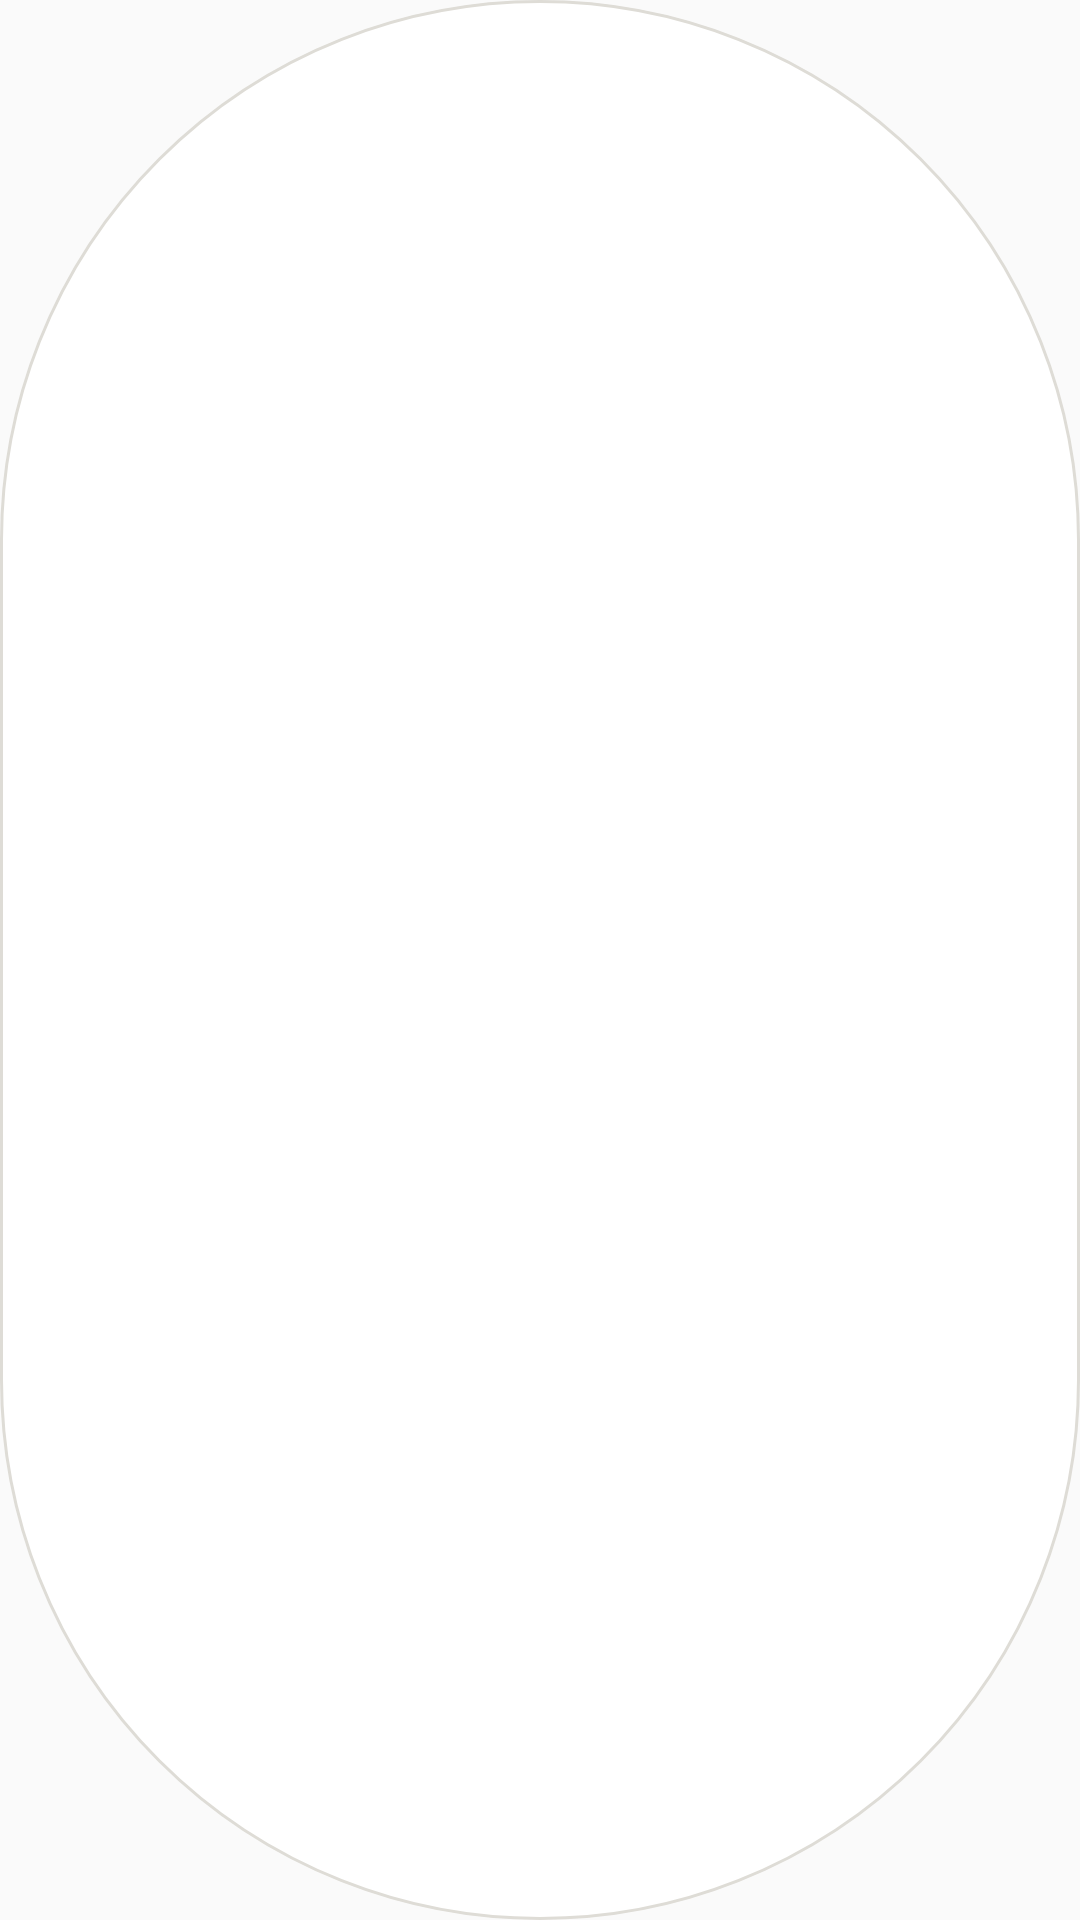

Write the Android layout XML for this screen, with the resource values it uses.
<!-- AndroidManifest.xml: application theme AppTheme -->
<!-- res/layout/webchat_reaction.xml -->
<?xml version="1.0" encoding="utf-8"?>
<TextView xmlns:android="http://schemas.android.com/apk/res/android"
    android:layout_width="wrap_content"
    android:layout_height="wrap_content"
    android:layout_marginEnd="4dp"
    android:background="@drawable/wc_reaction_bg"
    android:gravity="center"
    android:minWidth="36dp"
    android:minHeight="28dp"
    android:paddingStart="8dp"
    android:paddingEnd="8dp"
    android:textColor="@color/paynani_tinta"
    android:textSize="14sp" />
<!-- resources referenced by this layout -->
<resources>
  <color name="paynani_tinta">#1c1c1a</color>
  <!-- drawable wc_reaction_bg (drawable) -->
  <?xml version="1.0" encoding="utf-8"?>
  <shape xmlns:android="http://schemas.android.com/apk/res/android" android:shape="rectangle">
      <solid android:color="#ffffff" />
      <stroke
          android:width="1dp"
          android:color="@color/msg_bubble_received_line" />
      <corners android:radius="999dp" />
  </shape>
  <style name="AppTheme" parent="AppBaseTheme">
          
          <item name="buttonStyle">@style/Widget.AppCompat.Button.Colored</item>
          <item name="android:buttonStyle">@style/Widget.AppCompat.Button.Colored</item>
  
      </style>
  <color name="msg_bubble_received_line">#dedcd6</color>
  <style name="AppBaseTheme" parent="Theme.AppCompat.Light.NoActionBar">
          
  
          <item name="colorButtonNormal">@color/colorbotones</item>
          <item name="actionMenuTextColor">@color/colormenus</item>
  
      </style>
  <color name="colorbotones">#474848</color>
  <color name="colormenus">#ffffff</color>
</resources>
